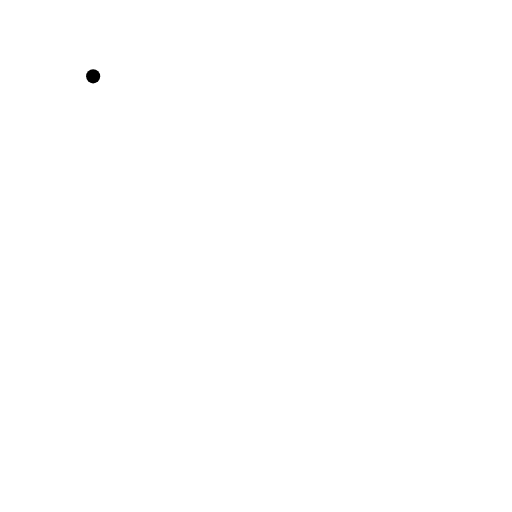
t = 0.00 s
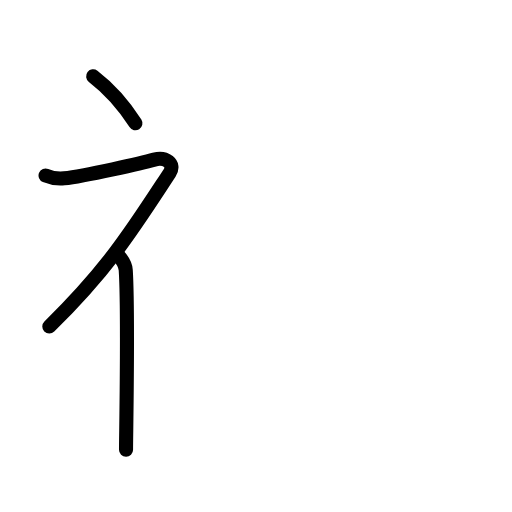
t = 2.88 s
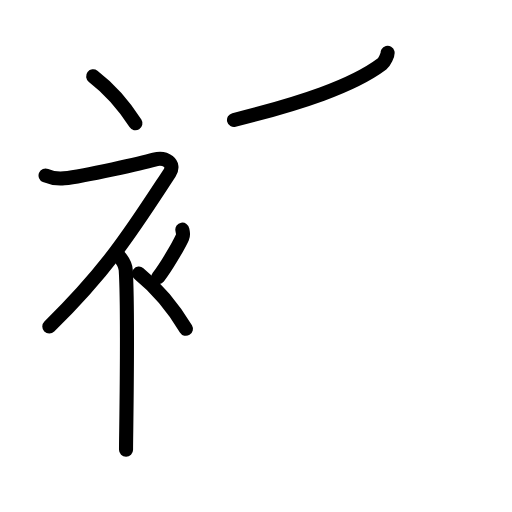
t = 5.88 s
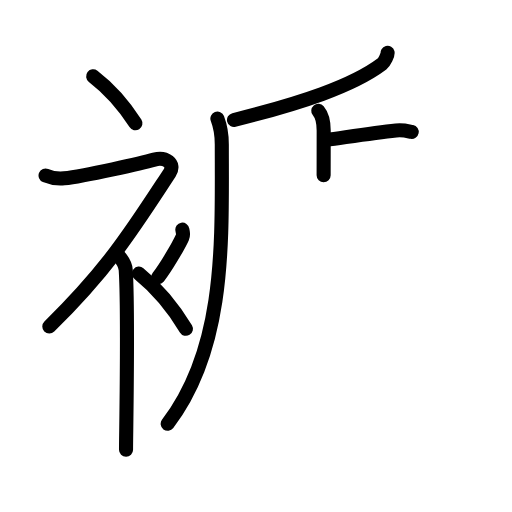
t = 8.88 s
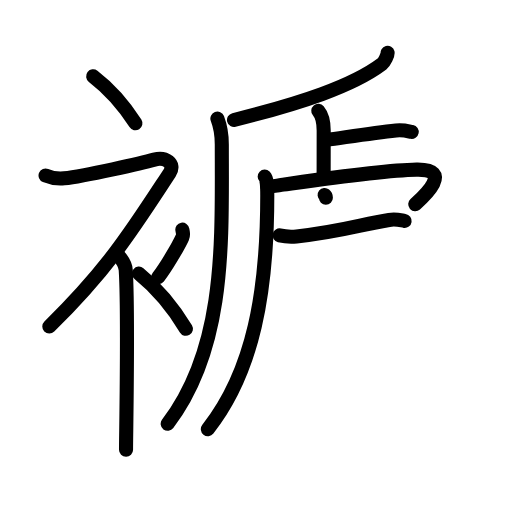
t = 12.06 s
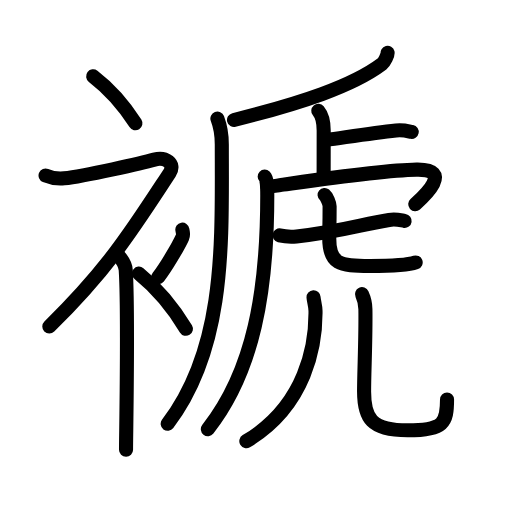
t = 15.00 s

The animated SVG that drew these frames (rendered in a browser with its animation timeline set to each time). Animation: 50 SMIL elements (animate=50); one cycle of 15.00 s.

<?xml version="1.0" encoding="UTF-8"?>
<!--
AniKanjiVG is licensed by CC-BY-SA Paul C. Sommerhoff (https://bitbucket.org/sommerhoff/anikanjivg).
AniKanjiVG uses KanjiVG which is licensed by CC-BY-SA Ulrich Apel (http://kanjivg.tagaini.net).
See also http://creativecommons.org/licenses/by-sa/3.0/
-->
<svg xmlns:kvg='http://kanjivg.tagaini.net' xmlns='http://www.w3.org/2000/svg' width='109' height='109' viewBox='0 0 109 109' style='fill:none;stroke:#000000;stroke-width:3;stroke-linecap:round;stroke-linejoin:round;' id="kvg:kanji_0892b"><g id="kvg:0892b" kvg:element="褫"><g id="kvg:0892b-g1" kvg:element="衤" kvg:variant="true" kvg:original="衣" kvg:position="left" kvg:radical="general"><path id="kvg:0892b-s1" kvg:type="㇔" d="M19.83,16.25c3.07,2.35,6.37,5.88,9,10"><animate attributeName="d" begin="0.0s" dur="1.0s" from="M19.83,16.25C19.83,16.25,19.83,16.25,19.83,16.25" to="M19.83,16.25c3.07,2.35,6.37,5.88,9,10" />
</path>
<path id="kvg:0892b-s2" kvg:type="㇇" d="M9.7,37.36c0.94,0.39,2.36,0.78,3.96,0.61c4.34-0.47,16.87-3.33,19.19-3.99c2.33-0.66,4.58,0.83,3.26,2.85C28.36,48.65,23.25,57,10.5,69.5"><animate attributeName="d" begin="1.0s" dur="0.25s" from="M9.7,37.36C9.7,37.36,9.7,37.36,9.7,37.36" to="M9.7,37.36c0.94,0.39,2.36,0.78,3.96,0.61" />
<animate attributeName="d" begin="1.25s" dur="0.25s" from="M9.7,37.36c0.94,0.39,2.36,0.78,3.96,0.61c0,0,0,0,0,0,0" to="M9.7,37.36c0.94,0.39,2.36,0.78,3.96,0.61c4.34-0.47,16.87-3.33,19.19-3.99" />
<animate attributeName="d" begin="1.5s" dur="0.25s" from="M9.7,37.36c0.94,0.39,2.36,0.78,3.96,0.61c4.34-0.47,16.87-3.33,19.19-3.99c0,0,0,0,0,0,0" to="M9.7,37.36c0.94,0.39,2.36,0.78,3.96,0.61c4.34-0.47,16.87-3.33,19.19-3.99c2.33-0.66,4.58,0.83,3.26,2.85" />
<animate attributeName="d" begin="1.75s" dur="0.25s" from="M9.7,37.36c0.94,0.39,2.36,0.78,3.96,0.61c4.34-0.47,16.87-3.33,19.19-3.99c2.33-0.66,4.58,0.83,3.26,2.85c0,0,0,0,0,0,0" to="M9.7,37.36c0.94,0.39,2.36,0.78,3.96,0.61c4.34-0.47,16.87-3.33,19.19-3.99c2.33-0.66,4.58,0.83,3.26,2.85C28.36,48.65,23.25,57,10.5,69.5" />
<animate attributeName="d" begin="0s" dur="1.0s" from="M-100,-100" to="M-100,-100" />
</path>
<path id="kvg:0892b-s3" kvg:type="㇑" d="M25,54.11c0.12,0.29,1.65,1.53,1.77,3.39c0.57,8.93,0.06,35.2,0.06,38.25"><animate attributeName="d" begin="2.0s" dur="0.5s" from="M25,54.11C25,54.11,25,54.11,25,54.11" to="M25,54.11c0.12,0.29,1.65,1.53,1.77,3.39" />
<animate attributeName="d" begin="2.5s" dur="0.5s" from="M25,54.11c0.12,0.29,1.65,1.53,1.77,3.39c0,0,0,0,0,0,0" to="M25,54.11c0.12,0.29,1.65,1.53,1.77,3.39c0.57,8.93,0.06,35.2,0.06,38.25" />
<animate attributeName="d" begin="0s" dur="2.0s" from="M-100,-100" to="M-100,-100" />
</path>
<path id="kvg:0892b-s4" kvg:type="㇒" d="M38.82,48.89c0.14,0.83,0.28,1.05,0,1.66c-0.84,1.82-3.44,6.3-5.12,8.45"><animate attributeName="d" begin="3.0s" dur="0.5s" from="M38.82,48.89C38.82,48.89,38.82,48.89,38.82,48.89" to="M38.82,48.89c0.14,0.83,0.28,1.05,0,1.66" />
<animate attributeName="d" begin="3.5s" dur="0.5s" from="M38.82,48.89c0.14,0.83,0.28,1.05,0,1.66c0,0,0,0,0,0,0" to="M38.82,48.89c0.14,0.83,0.28,1.05,0,1.66c-0.84,1.82-3.44,6.3-5.12,8.45" />
<animate attributeName="d" begin="0s" dur="3.0s" from="M-100,-100" to="M-100,-100" />
</path>
<path id="kvg:0892b-s5" kvg:type="㇔" d="M29.58,58.25c3.42,2.77,7.07,6.91,10,11.75"><animate attributeName="d" begin="4.0s" dur="1.0s" from="M29.58,58.25C29.58,58.25,29.58,58.25,29.58,58.25" to="M29.58,58.25c3.42,2.77,7.07,6.91,10,11.75" />
<animate attributeName="d" begin="0s" dur="4.0s" from="M-100,-100" to="M-100,-100" />
</path>
</g>
<g id="kvg:0892b-g2" kvg:position="right"><g id="kvg:0892b-g3" kvg:element="厂" kvg:variant="true" kvg:position="tare"><path id="kvg:0892b-s6" kvg:type="㇒" d="M82.52,11.25c0.09,0.34-0.66,1.97-1.17,2.35C75.02,18.36,64,22,49.82,25.54"><animate attributeName="d" begin="5.0s" dur="0.5s" from="M82.52,11.25C82.52,11.25,82.52,11.25,82.52,11.25" to="M82.52,11.25c0.09,0.34-0.66,1.97-1.17,2.35" />
<animate attributeName="d" begin="5.5s" dur="0.5s" from="M82.52,11.25c0.09,0.34-0.66,1.97-1.17,2.35c0,0,0,0,0,0,0" to="M82.52,11.25c0.09,0.34-0.66,1.97-1.17,2.35C75.02,18.36,64,22,49.82,25.54" />
<animate attributeName="d" begin="0s" dur="5.0s" from="M-100,-100" to="M-100,-100" />
</path>
<path id="kvg:0892b-s7" kvg:type="㇒" d="M46.28,25.25c0.38,1,0.94,3.23,0.94,5.49c0,20.63,0.94,43.13-11.52,59.48"><animate attributeName="d" begin="6.0s" dur="0.5s" from="M46.28,25.25C46.28,25.25,46.28,25.25,46.28,25.25" to="M46.28,25.25c0.38,1,0.94,3.23,0.94,5.49" />
<animate attributeName="d" begin="6.5s" dur="0.5s" from="M46.28,25.25c0.38,1,0.94,3.23,0.94,5.49c0,0,0,0,0,0,0" to="M46.28,25.25c0.38,1,0.94,3.23,0.94,5.49c0,20.63,0.94,43.13-11.52,59.48" />
<animate attributeName="d" begin="0s" dur="6.0s" from="M-100,-100" to="M-100,-100" />
</path>
</g>
<g id="kvg:0892b-g4" kvg:element="虎"><g id="kvg:0892b-g5" kvg:element="虍"><path id="kvg:0892b-s8" kvg:type="㇑a" d="M67.76,23.58c0.65,0.77,1.15,1.66,1.15,4.21c0,4.94-0.01,5.36-0.01,9.52"><animate attributeName="d" begin="7.0s" dur="0.5s" from="M67.76,23.58C67.76,23.58,67.76,23.58,67.76,23.58" to="M67.76,23.58c0.65,0.77,1.15,1.66,1.15,4.21" />
<animate attributeName="d" begin="7.5s" dur="0.5s" from="M67.76,23.58c0.65,0.77,1.15,1.66,1.15,4.21c0,0,0,0,0,0,0" to="M67.76,23.58c0.65,0.77,1.15,1.66,1.15,4.21c0,4.94-0.01,5.36-0.01,9.52" />
<animate attributeName="d" begin="0s" dur="7.0s" from="M-100,-100" to="M-100,-100" />
</path>
<path id="kvg:0892b-s9" kvg:type="㇐b" d="M69.44,29.78c4.73-0.65,10.07-1.48,14.87-2c1.58-0.17,2.55,0.15,3.34,0.31"><animate attributeName="d" begin="8.0s" dur="0.5s" from="M69.44,29.78C69.44,29.78,69.44,29.78,69.44,29.78" to="M69.44,29.78c4.73-0.65,10.07-1.48,14.87-2" />
<animate attributeName="d" begin="8.5s" dur="0.5s" from="M69.44,29.78c4.73-0.65,10.07-1.48,14.87-2c0,0,0,0,0,0,0" to="M69.44,29.78c4.73-0.65,10.07-1.48,14.87-2c1.58-0.17,2.55,0.15,3.34,0.31" />
<animate attributeName="d" begin="0s" dur="8.0s" from="M-100,-100" to="M-100,-100" />
</path>
<path id="kvg:0892b-s10" kvg:type="㇒" d="M56.35,37.61c0.5,0.48,0.55,2.28,0.55,4.01C56.9,62,54,79,44.25,91.36"><animate attributeName="d" begin="9.0s" dur="0.5s" from="M56.35,37.61C56.35,37.61,56.35,37.61,56.35,37.61" to="M56.35,37.61c0.5,0.48,0.55,2.28,0.55,4.01" />
<animate attributeName="d" begin="9.5s" dur="0.5s" from="M56.35,37.61c0.5,0.48,0.55,2.28,0.55,4.01c0,0,0,0,0,0,0" to="M56.35,37.61c0.5,0.48,0.55,2.28,0.55,4.01C56.9,62,54,79,44.25,91.36" />
<animate attributeName="d" begin="0s" dur="9.0s" from="M-100,-100" to="M-100,-100" />
</path>
<path id="kvg:0892b-s11" kvg:type="㇖a" d="M56.92,39.65c0.76,0.16,2.12-0.17,3.36-0.35c5.72-0.8,20.93-3.04,28.41-3.18c7.89-0.14,1.67,5.58-0.29,7.35"><animate attributeName="d" begin="10.0s" dur="0.3333333333333333s" from="M56.92,39.65C56.92,39.65,56.92,39.65,56.92,39.65" to="M56.92,39.65c0.76,0.16,2.12-0.17,3.36-0.35" />
<animate attributeName="d" begin="10.333333333333334s" dur="0.3333333333333333s" from="M56.92,39.65c0.76,0.16,2.12-0.17,3.36-0.35c0,0,0,0,0,0,0" to="M56.92,39.65c0.76,0.16,2.12-0.17,3.36-0.35c5.72-0.8,20.93-3.04,28.41-3.18" />
<animate attributeName="d" begin="10.666666666666666s" dur="0.3333333333333333s" from="M56.92,39.65c0.76,0.16,2.12-0.17,3.36-0.35c5.72-0.8,20.93-3.04,28.41-3.18c0,0,0,0,0,0,0" to="M56.92,39.65c0.76,0.16,2.12-0.17,3.36-0.35c5.72-0.8,20.93-3.04,28.41-3.18c7.89-0.14,1.67,5.58-0.29,7.35" />
<animate attributeName="d" begin="0s" dur="10.0s" from="M-100,-100" to="M-100,-100" />
</path>
<g id="kvg:0892b-g6" kvg:element="七"><g id="kvg:0892b-g7" kvg:element="一"><path id="kvg:0892b-s12" kvg:type="㇐" d="M59.51,50.11c0.95,0.22,2.69,0.31,3.62,0.22c9.29-0.97,13.87-2.58,19.7-3.51c1.55-0.25,2.52,0.1,3.31,0.21"><animate attributeName="d" begin="11.0s" dur="0.3333333333333333s" from="M59.51,50.11C59.51,50.11,59.51,50.11,59.51,50.11" to="M59.51,50.11c0.95,0.22,2.69,0.31,3.62,0.22" />
<animate attributeName="d" begin="11.333333333333334s" dur="0.3333333333333333s" from="M59.51,50.11c0.95,0.22,2.69,0.31,3.62,0.22c0,0,0,0,0,0,0" to="M59.51,50.11c0.95,0.22,2.69,0.31,3.62,0.22c9.29-0.97,13.87-2.58,19.7-3.51" />
<animate attributeName="d" begin="11.666666666666666s" dur="0.3333333333333333s" from="M59.51,50.11c0.95,0.22,2.69,0.31,3.62,0.22c9.29-0.97,13.87-2.58,19.7-3.51c0,0,0,0,0,0,0" to="M59.51,50.11c0.95,0.22,2.69,0.31,3.62,0.22c9.29-0.97,13.87-2.58,19.7-3.51c1.55-0.25,2.52,0.1,3.31,0.21" />
<animate attributeName="d" begin="0s" dur="11.0s" from="M-100,-100" to="M-100,-100" />
</path>
</g>
<path id="kvg:0892b-s13" kvg:type="㇟a" d="M69.11,41.51c0.46,0.37,1.06,1.86,1.06,2.38c0,4.17-0.08,4.92-0.08,6.78c0,5.54,2.12,5.96,8.64,5.96c2.43,0,7.67,0,9.76-0.75"><animate attributeName="d" begin="12.0s" dur="0.25s" from="M69.11,41.51C69.11,41.51,69.11,41.51,69.11,41.51" to="M69.11,41.51c0.46,0.37,1.06,1.86,1.06,2.38" />
<animate attributeName="d" begin="12.25s" dur="0.25s" from="M69.11,41.51c0.46,0.37,1.06,1.86,1.06,2.38c0,0,0,0,0,0,0" to="M69.11,41.51c0.46,0.37,1.06,1.86,1.06,2.38c0,4.17-0.08,4.92-0.08,6.78" />
<animate attributeName="d" begin="12.5s" dur="0.25s" from="M69.11,41.51c0.46,0.37,1.06,1.86,1.06,2.38c0,4.17-0.08,4.92-0.08,6.78c0,0,0,0,0,0,0" to="M69.11,41.51c0.46,0.37,1.06,1.86,1.06,2.38c0,4.17-0.08,4.92-0.08,6.78c0,5.54,2.12,5.96,8.64,5.96" />
<animate attributeName="d" begin="12.75s" dur="0.25s" from="M69.11,41.51c0.46,0.37,1.06,1.86,1.06,2.38c0,4.17-0.08,4.92-0.08,6.78c0,5.54,2.12,5.96,8.64,5.96c0,0,0,0,0,0,0" to="M69.11,41.51c0.46,0.37,1.06,1.86,1.06,2.38c0,4.17-0.08,4.92-0.08,6.78c0,5.54,2.12,5.96,8.64,5.96c2.43,0,7.67,0,9.76-0.75" />
<animate attributeName="d" begin="0s" dur="12.0s" from="M-100,-100" to="M-100,-100" />
</path>
</g>
</g>
<g id="kvg:0892b-g8" kvg:element="儿" kvg:original="八"><g id="kvg:0892b-g9" kvg:element="丿" kvg:position="left"><path id="kvg:0892b-s14" kvg:type="㇒" d="M66.75,63.28c0.04,0.72,0.41,1.85,0.42,2.9c0.08,7.08-1.92,20.08-14.73,27.74"><animate attributeName="d" begin="13.0s" dur="0.5s" from="M66.75,63.28C66.75,63.28,66.75,63.28,66.75,63.28" to="M66.75,63.28c0.04,0.72,0.41,1.85,0.42,2.9" />
<animate attributeName="d" begin="13.5s" dur="0.5s" from="M66.75,63.28c0.04,0.72,0.41,1.85,0.42,2.9c0,0,0,0,0,0,0" to="M66.75,63.28c0.04,0.72,0.41,1.85,0.42,2.9c0.08,7.08-1.92,20.08-14.73,27.74" />
<animate attributeName="d" begin="0s" dur="13.0s" from="M-100,-100" to="M-100,-100" />
</path>
</g>
<g id="kvg:0892b-g10" kvg:position="right"><path id="kvg:0892b-s15" kvg:type="㇟" d="M77.07,62.63c0.39,0.85,0.7,1.86,0.72,3.17c0.1,5.86-0.28,13.56-0.28,17.55c0,5.66,1.48,8.26,9.26,8.26c7.72,0,8.4-1.6,8.4-6.54"><animate attributeName="d" begin="14.0s" dur="0.25s" from="M77.07,62.63C77.07,62.63,77.07,62.63,77.07,62.63" to="M77.07,62.63c0.39,0.85,0.7,1.86,0.72,3.17" />
<animate attributeName="d" begin="14.25s" dur="0.25s" from="M77.07,62.63c0.39,0.85,0.7,1.86,0.72,3.17c0,0,0,0,0,0,0" to="M77.07,62.63c0.39,0.85,0.7,1.86,0.72,3.17c0.1,5.86-0.28,13.56-0.28,17.55" />
<animate attributeName="d" begin="14.5s" dur="0.25s" from="M77.07,62.63c0.39,0.85,0.7,1.86,0.72,3.17c0.1,5.86-0.28,13.56-0.28,17.55c0,0,0,0,0,0,0" to="M77.07,62.63c0.39,0.85,0.7,1.86,0.72,3.17c0.1,5.86-0.28,13.56-0.28,17.55c0,5.66,1.48,8.26,9.26,8.26" />
<animate attributeName="d" begin="14.75s" dur="0.25s" from="M77.07,62.63c0.39,0.85,0.7,1.86,0.72,3.17c0.1,5.86-0.28,13.56-0.28,17.55c0,5.66,1.48,8.26,9.26,8.26c0,0,0,0,0,0,0" to="M77.07,62.63c0.39,0.85,0.7,1.86,0.72,3.17c0.1,5.86-0.28,13.56-0.28,17.55c0,5.66,1.48,8.26,9.26,8.26c7.72,0,8.4-1.6,8.4-6.54" />
<animate attributeName="d" begin="0s" dur="14.0s" from="M-100,-100" to="M-100,-100" />
</path>
</g>
</g>
</g>
</g>
</g>
</svg>
